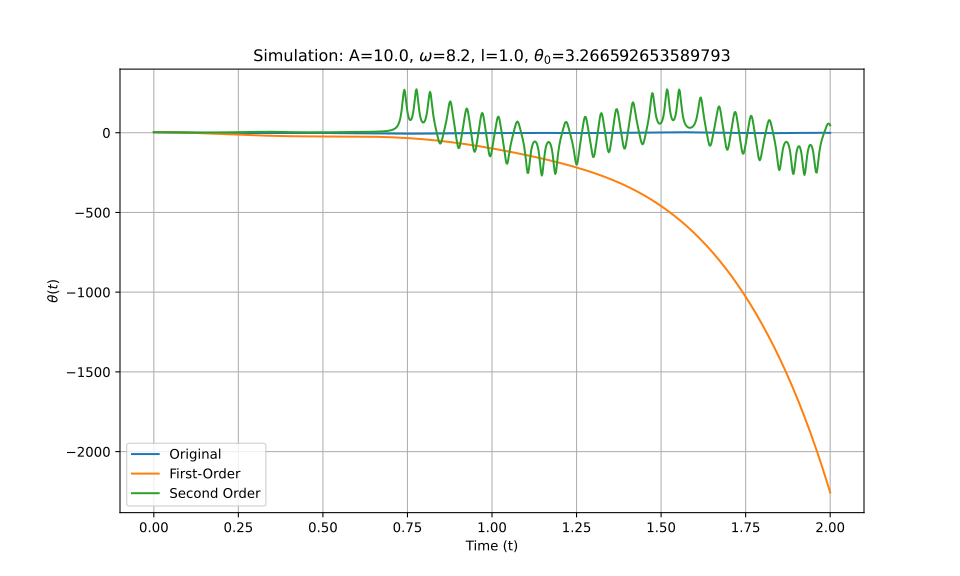

Data behind this chart, as committed beside it:
t_eval, Equation_1, Equation_2, Equation_3
0.0, 3.267, 3.267, 3.267
0.002002, 3.265, 3.265, 3.265
0.004004, 3.261, 3.261, 3.261
0.006006, 3.255, 3.254, 3.255
0.008008, 3.245, 3.245, 3.245
0.01001, 3.233, 3.233, 3.233
0.01201, 3.219, 3.218, 3.219
0.01401, 3.201, 3.201, 3.201
0.01602, 3.181, 3.181, 3.181
0.01802, 3.158, 3.158, 3.158
0.02002, 3.133, 3.132, 3.133
0.02202, 3.105, 3.104, 3.105
0.02402, 3.074, 3.073, 3.075
0.02603, 3.041, 3.04, 3.042
0.02803, 3.005, 3.004, 3.006
0.03003, 2.966, 2.965, 2.967
0.03203, 2.924, 2.924, 2.926
0.03403, 2.881, 2.88, 2.882
0.03604, 2.834, 2.833, 2.836
0.03804, 2.785, 2.784, 2.787
0.04004, 2.734, 2.732, 2.736
0.04204, 2.681, 2.678, 2.683
0.04404, 2.625, 2.621, 2.627
0.04605, 2.567, 2.561, 2.569
0.04805, 2.507, 2.499, 2.509
0.05005, 2.445, 2.435, 2.447
0.05205, 2.382, 2.368, 2.383
0.05405, 2.316, 2.299, 2.317
0.05606, 2.249, 2.227, 2.25
0.05806, 2.18, 2.152, 2.181
0.06006, 2.11, 2.076, 2.111
0.06206, 2.039, 1.997, 2.04
0.06406, 1.966, 1.915, 1.968
0.06607, 1.893, 1.831, 1.895
0.06807, 1.819, 1.745, 1.822
0.07007, 1.744, 1.656, 1.748
0.07207, 1.668, 1.565, 1.674
0.07407, 1.593, 1.472, 1.6
0.07608, 1.517, 1.377, 1.526
0.07808, 1.441, 1.279, 1.453
0.08008, 1.366, 1.179, 1.381
0.08208, 1.29, 1.077, 1.31
0.08408, 1.216, 0.9726, 1.24
0.08609, 1.142, 0.8662, 1.172
0.08809, 1.069, 0.7575, 1.106
0.09009, 0.9969, 0.6468, 1.042
0.09209, 0.9259, 0.534, 0.9803
0.09409, 0.856, 0.4191, 0.9212
0.0961, 0.7873, 0.3022, 0.865
0.0981, 0.7198, 0.1832, 0.8118
0.1001, 0.6538, 0.06227, 0.7618
0.1021, 0.5892, -0.06062, 0.715
0.1041, 0.526, -0.1855, 0.6718
0.1061, 0.4644, -0.3122, 0.6321
0.1081, 0.4043, -0.4408, 0.5962
0.1101, 0.3457, -0.5713, 0.564
0.1121, 0.2888, -0.7036, 0.5357
0.1141, 0.2335, -0.8377, 0.5113
0.1161, 0.1797, -0.9735, 0.4909
0.1181, 0.1275, -1.111, 0.4744
... 940 more rows
